4-way image classification set "enhance_then_resize" from GitHub (brandonlch2904/Brain_Tumour_Detection); label vocabulary: glioma tumor, meningioma tumor, no tumor, pituitary tumor.

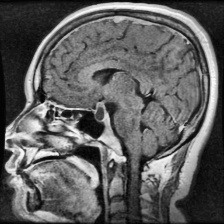
Label: pituitary tumor

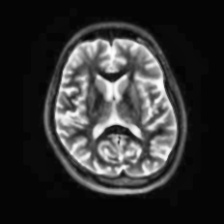
Label: no tumor

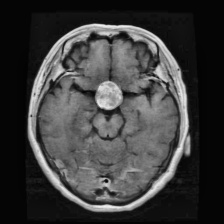
Label: pituitary tumor

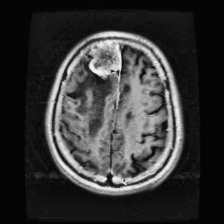
Label: meningioma tumor

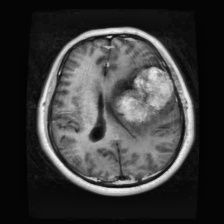
Label: meningioma tumor

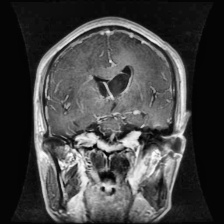
Label: glioma tumor
